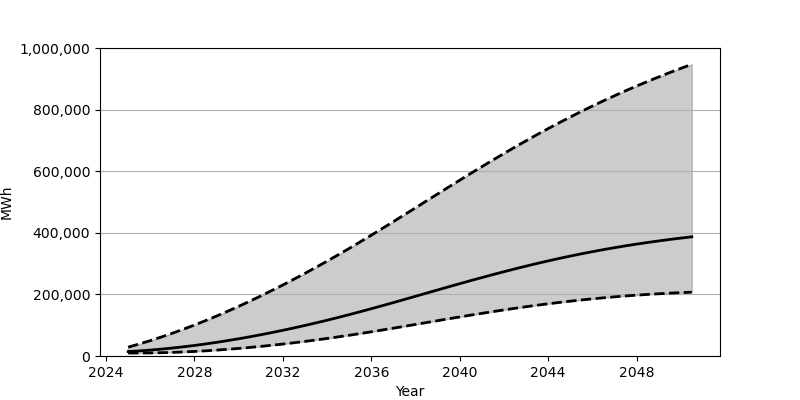

The data file committed next to this chart (first rows):
Date, Low, Base, High
2025-01-01, 9635, 14397, 28710
2025-07-01, 9672, 16555, 38942
2026-01-01, 10013, 19189, 49909
2026-07-01, 10707, 22293, 61569
2027-01-01, 11753, 25847, 73939
2027-07-01, 13129, 29833, 86930
2028-01-01, 14814, 34253, 100591
2028-07-01, 16830, 39091, 114857
2029-01-01, 19128, 44313, 129741
2029-07-01, 21733, 49937, 145190
2030-01-01, 24611, 55923, 161211
2030-07-01, 27772, 62291, 177805
2031-01-01, 31198, 69003, 194929
2031-07-01, 34893, 76062, 212565
2032-01-01, 38831, 83451, 230696
2032-07-01, 43015, 91162, 249332
2033-01-01, 47427, 99196, 268427
2033-07-01, 52081, 107540, 288004
2034-01-01, 56964, 116163, 308016
2034-07-01, 62060, 125088, 328459
2035-01-01, 67351, 134283, 349318
2035-07-01, 72865, 143762, 370606
2036-01-01, 78576, 153485, 392271
2036-07-01, 84415, 163408, 414232
2037-01-01, 90379, 173478, 436404
2037-07-01, 96413, 183655, 458746
2038-01-01, 102511, 193908, 481191
2038-07-01, 108628, 204177, 503691
2039-01-01, 114739, 214441, 526156
2039-07-01, 120802, 224654, 548560
2040-01-01, 126807, 234777, 570837
2040-07-01, 132712, 244788, 592915
2041-01-01, 138506, 254621, 614759
2041-07-01, 144146, 264280, 636315
2042-01-01, 149624, 273718, 657536
2042-07-01, 154916, 282897, 678369
2043-01-01, 160005, 291807, 698808
2043-07-01, 164873, 300427, 718805
2044-01-01, 169518, 308745, 738325
2044-07-01, 173908, 316738, 757395
2045-01-01, 178050, 324408, 775938
2045-07-01, 181940, 331733, 793963
2046-01-01, 185577, 338714, 811513
2046-07-01, 188946, 345359, 828523
2047-01-01, 192066, 351660, 845015
2047-07-01, 194936, 357645, 861020
2048-01-01, 197553, 363282, 876503
2048-07-01, 199944, 368610, 891543
2049-01-01, 202086, 373639, 906109
2049-07-01, 204009, 378364, 920217
2050-01-01, 205731, 382804, 933914
2050-07-01, 207239, 386985, 947189
